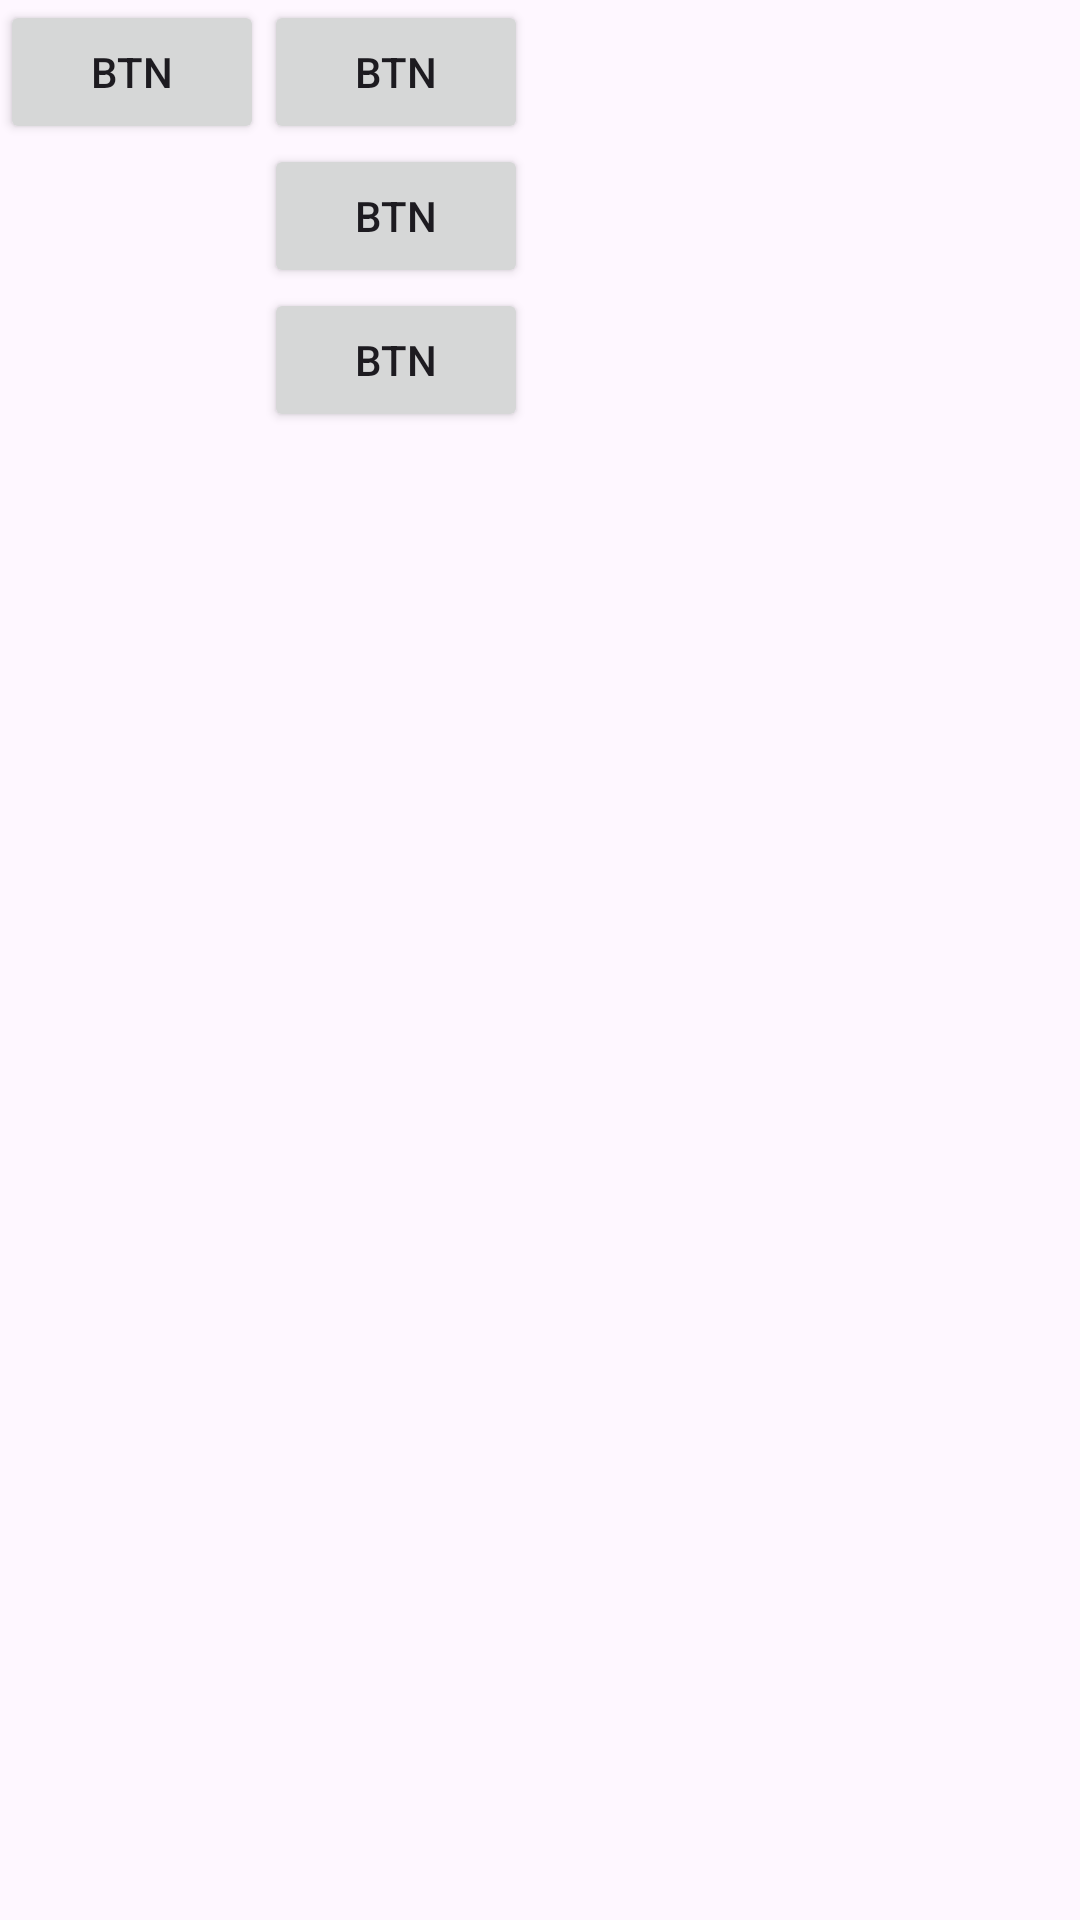

Android layout source for this screen:
<!-- AndroidManifest.xml: application theme Theme.C3_luigi_llerena -->
<!-- res/layout/grid_2.xml -->
<?xml version="1.0" encoding="utf-8"?>
<GridLayout xmlns:android="http://schemas.android.com/apk/res/android"
    android:layout_width="match_parent"
    android:layout_height="match_parent"
    android:rowCount="3"
    android:columnCount="3">
    <Button
        android:layout_width="wrap_content"
        android:layout_height="wrap_content"
        android:text="BTN"
        />
    <Button
        android:layout_width="wrap_content"
        android:layout_height="wrap_content"
        android:text="BTN"
        android:layout_rowSpan="2"
        android:layout_columnSpan="2"
        />
    <Button
        android:layout_width="wrap_content"
        android:layout_height="wrap_content"
        android:text="BTN"
        android:layout_row="1"
        android:layout_column="2"
        />
    <Button
        android:layout_width="wrap_content"
        android:layout_height="wrap_content"
        android:text="BTN"
        android:layout_row="2"
        android:layout_column="2"
        />


</GridLayout>
<!-- resources referenced by this layout -->
<resources>
  <style name="Theme.C3_luigi_llerena" parent="Base.Theme.C3_luigi_llerena" />
  <style name="Base.Theme.C3_luigi_llerena" parent="Theme.Material3.DayNight.NoActionBar">
          
          
      </style>
</resources>
